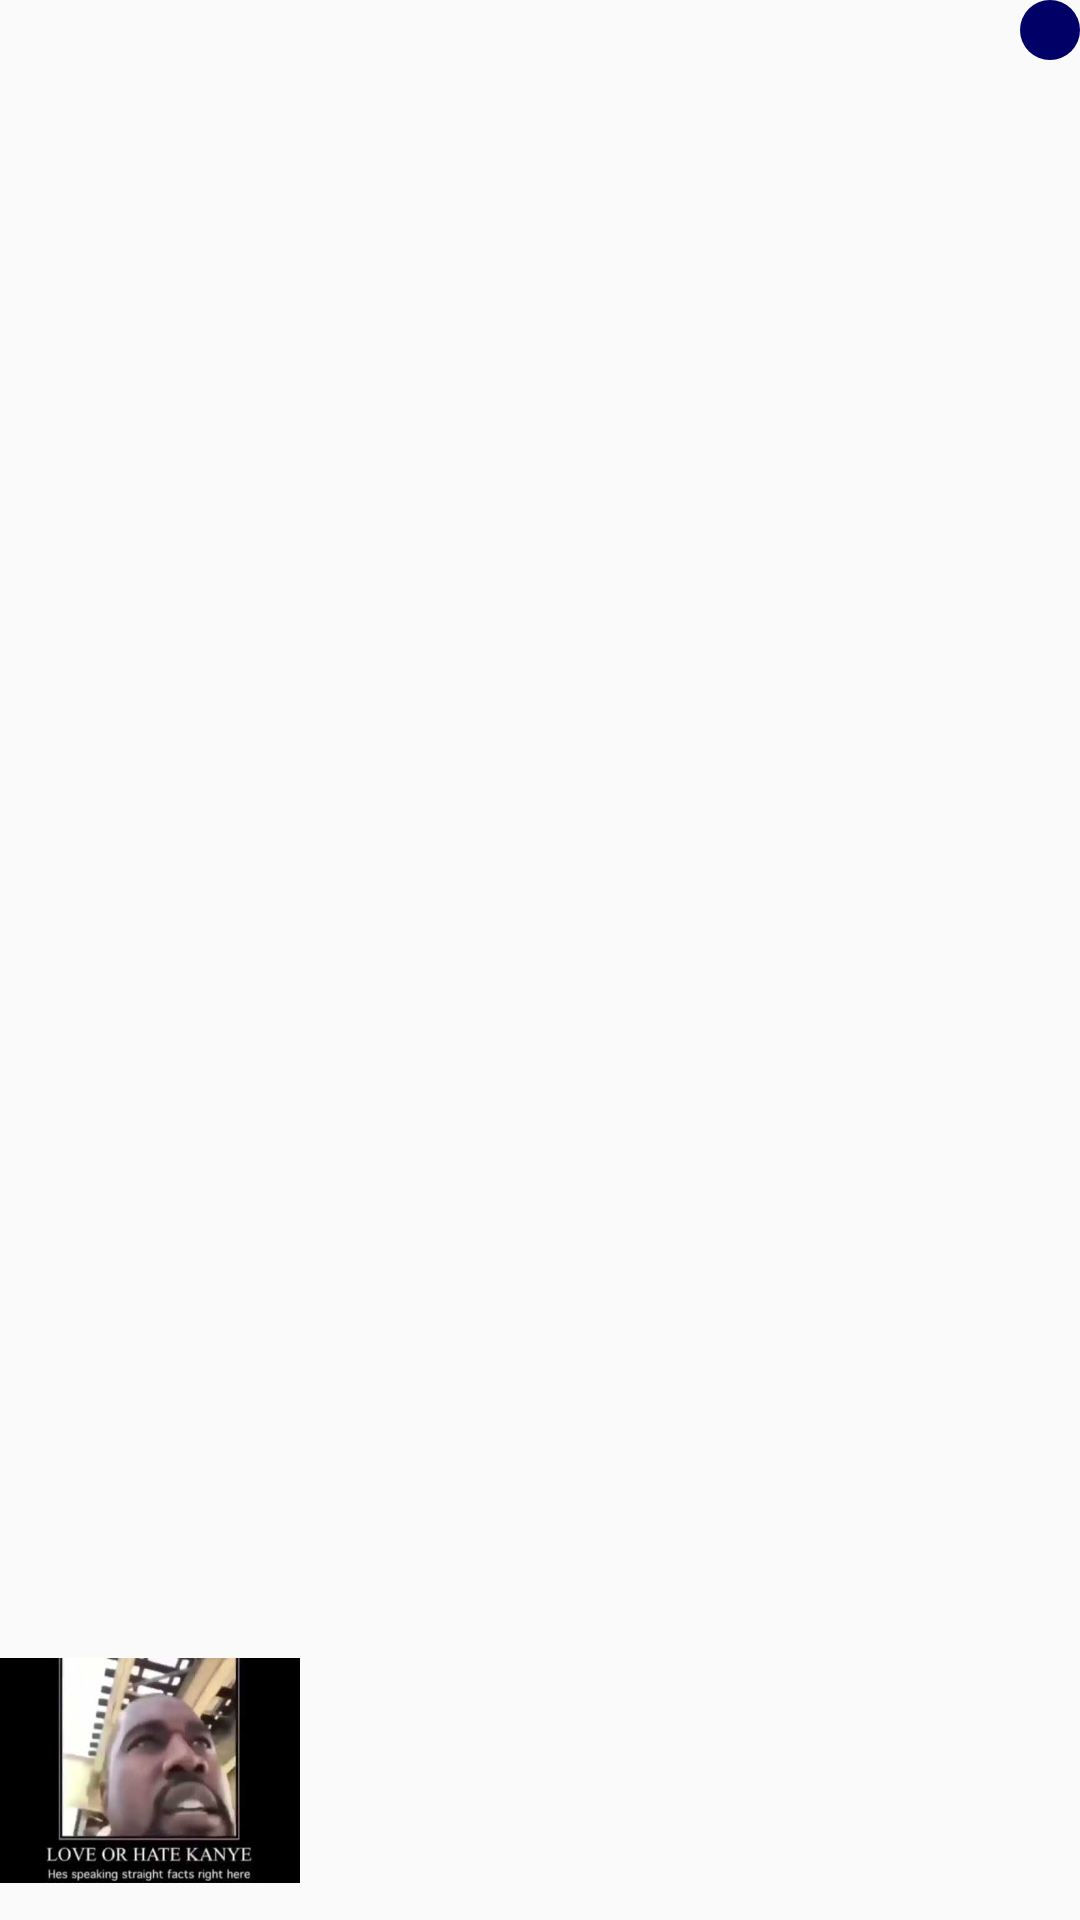

Layout XML and referenced resources for this Android screen:
<!-- AndroidManifest.xml: application theme AppTheme -->
<!-- res/layout/message_item_view.xml -->
<?xml version="1.0" encoding="utf-8"?>
<FrameLayout
    xmlns:android="http://schemas.android.com/apk/res/android"
    android:layout_width="110sp"
    android:layout_height="110sp">

    <ImageView
        android:id="@+id/profileImageView"
        android:layout_width="100sp"
        android:layout_height="100sp"
        android:layout_gravity="bottom"
        android:adjustViewBounds="true"
        android:src="@drawable/ian" />

    <ImageView
        android:id="@+id/notificationImageView"
        android:layout_width="20sp"
        android:layout_height="20sp"
        android:layout_gravity="top|end"
        android:adjustViewBounds="true"
        android:src="@drawable/circle_selected_purple" />

</FrameLayout>
<!-- resources referenced by this layout -->
<resources>
  <!-- drawable circle_selected_purple (drawable) -->
  <?xml version="1.0" encoding="utf-8"?>
  <shape xmlns:android="http://schemas.android.com/apk/res/android"
      android:shape="oval">
      <solid
          android:color="@color/notificationColorExistingPerson"/>
  </shape>
  <!-- drawable ian: png bitmap (drawable, 100651 bytes) -->
  <style name="AppTheme" parent="ChatSDKTheme">
      
          <item name="colorPrimary">@color/colorPrimary</item>
          <item name="colorPrimaryDark">@color/colorPrimaryDark</item>
          <item name="colorAccent">@color/colorAccent</item>
          <item name="android:windowContentTransitions">true</item>
  
      </style>
  <color name="notificationColorExistingPerson">#000066</color>
  <color name="colorPrimary">#00f576</color>
  <color name="colorPrimaryDark">#00e06c</color>
  <color name="colorAccent">#ff4081</color>
</resources>
